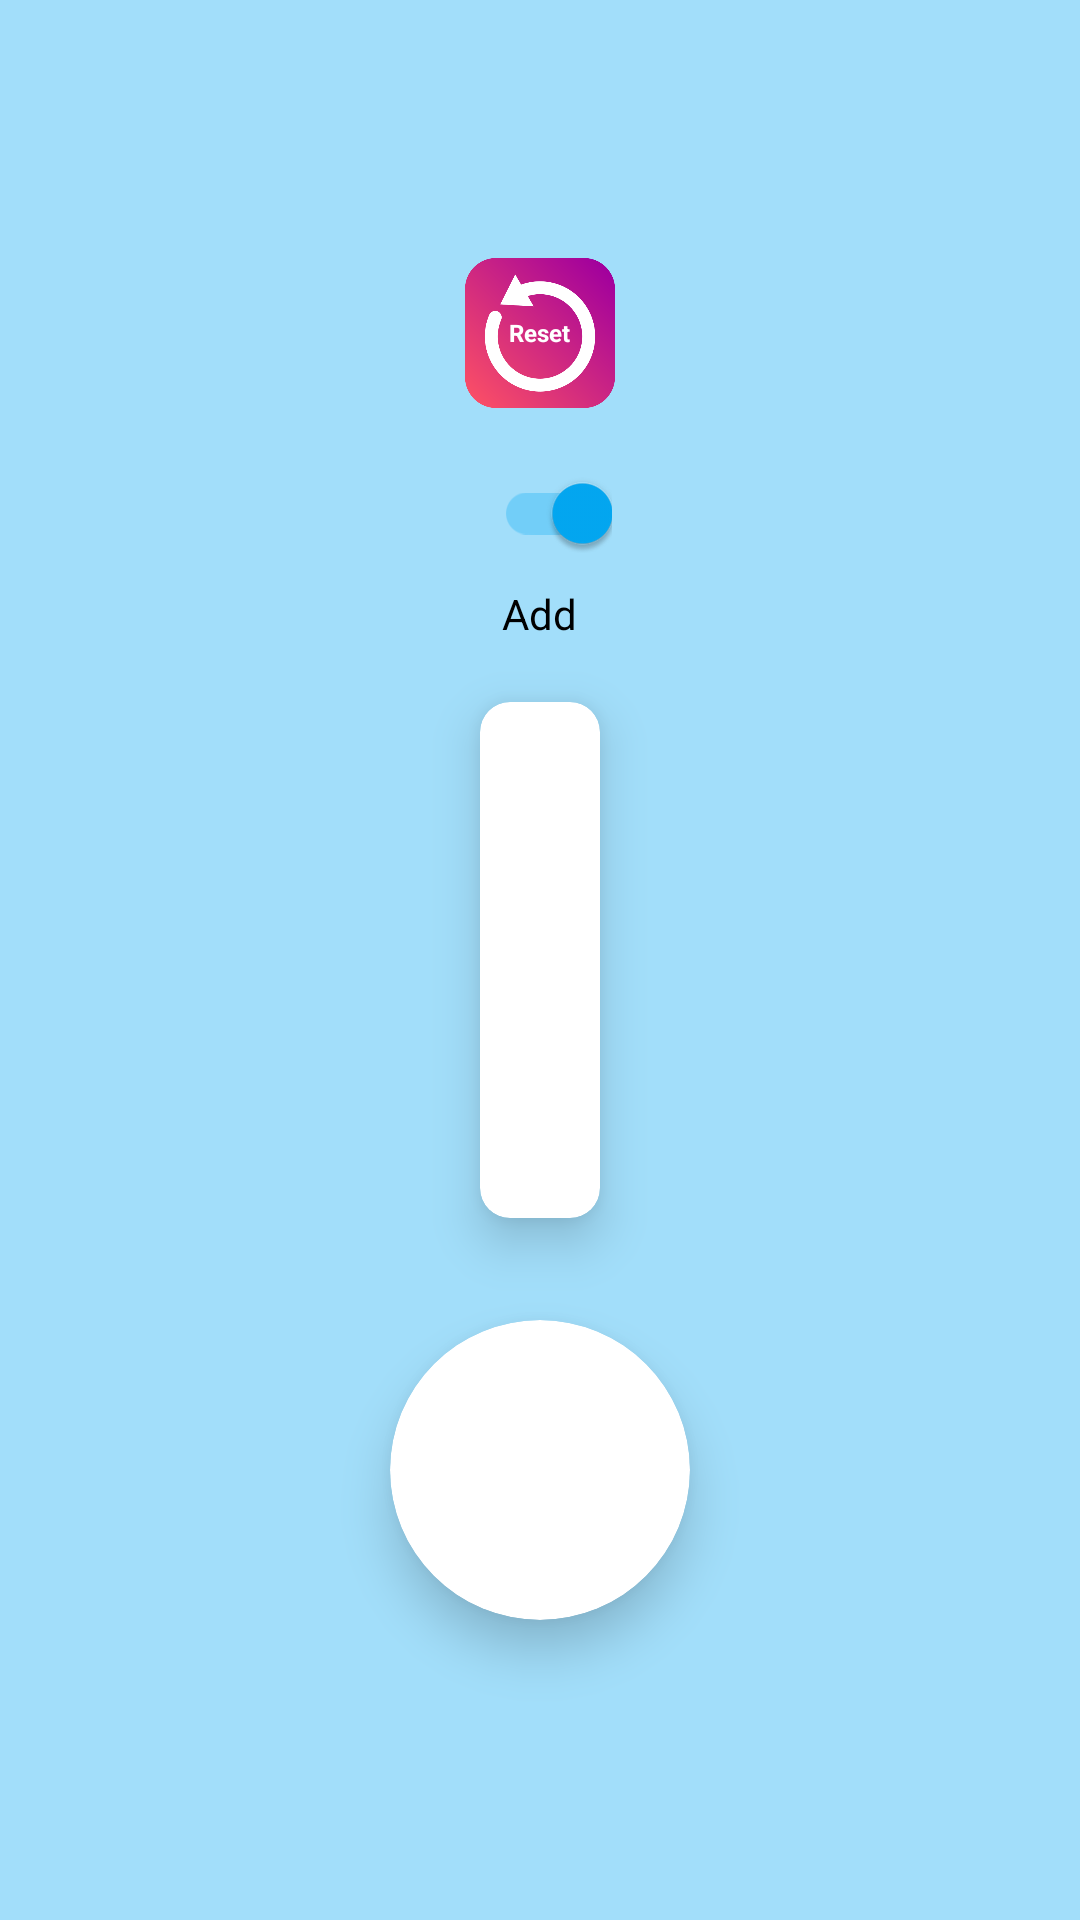

Here is an Android app screen rendered from its layout file. Give the layout XML and the strings, colors and styles it references.
<!-- AndroidManifest.xml: application theme Theme.TasbihCounter -->
<!-- res/layout/activity_counter.xml -->
<?xml version="1.0" encoding="utf-8"?>
<RelativeLayout xmlns:android="http://schemas.android.com/apk/res/android"
    xmlns:app="http://schemas.android.com/apk/res-auto"
    xmlns:tools="http://schemas.android.com/tools"
    android:layout_width="match_parent"
    android:layout_height="match_parent"
    tools:context=".ui.activity.CounterActivity">

    <RelativeLayout
        android:id="@+id/topBarRl"
        android:layout_width="match_parent"
        android:layout_height="?attr/actionBarSize">

        <TextView
            android:id="@+id/title"
            android:layout_width="match_parent"
            android:layout_height="wrap_content"
            android:layout_centerVertical="true"
            android:layout_marginStart="20dp"
            android:layout_marginTop="10dp"
            android:layout_marginEnd="20dp"
            android:layout_marginBottom="10dp"
            tools:text="ইয়া মুমিনু"
            android:textSize="24sp"
            android:textStyle="bold"
            android:theme="@style/CounterTvColor"
            android:fontFamily="@font/sutonnymj_regular"/>

    </RelativeLayout>


    <RelativeLayout
        android:id="@+id/resetRl"
        android:layout_width="wrap_content"
        android:layout_height="wrap_content"
        android:layout_below="@id/topBarRl"
        android:layout_marginTop="30dp"
        android:layout_centerHorizontal="true">

        <ImageView
            android:id="@+id/resetImgV"
            android:layout_width="50dp"
            android:layout_height="50dp"
            android:layout_centerHorizontal="true"
            android:src="@drawable/restart"
            />

        <TextView
            android:id="@+id/resetCounterTv"
            android:layout_width="wrap_content"
            android:layout_height="wrap_content"
            android:layout_centerInParent="true"
            android:text="@string/reset"
            android:textSize="8sp"
            android:textStyle="bold"
            android:textColor="@color/white" />

    </RelativeLayout>

    <androidx.appcompat.widget.SwitchCompat
        android:id="@+id/switchBtn"
        android:layout_width="wrap_content"
        android:layout_height="wrap_content"
        android:layout_above="@+id/switchTextTv"
        android:layout_centerHorizontal="true"
        android:checked="true"
        android:showText="true"
        android:textOff="@string/plus"
        android:textOn="@string/minus" />

    <TextView
        android:id="@+id/switchTextTv"
        android:layout_width="wrap_content"
        android:layout_height="wrap_content"
        android:layout_above="@+id/displayCv"
        android:layout_centerHorizontal="true"
        android:layout_marginBottom="20dp"
        android:text="@string/add"
        android:theme="@style/CounterTvColor" />

    <androidx.cardview.widget.CardView
        android:id="@+id/displayCv"
        android:layout_width="wrap_content"
        android:layout_height="wrap_content"
        android:layout_centerInParent="true"
        android:layout_marginStart="60dp"
        android:layout_marginEnd="60dp"
        android:translationZ="5dp"
        app:cardCornerRadius="10dp"
        app:cardElevation="5dp">

        <RelativeLayout
            android:layout_width="wrap_content"
            android:layout_height="wrap_content"
            android:layout_marginStart="10dp"
            android:layout_marginTop="10dp"
            android:layout_marginEnd="10dp"
            android:layout_marginBottom="10dp">

            <TextView
                android:id="@+id/dateTimeTv"
                android:layout_width="wrap_content"
                android:layout_height="wrap_content"
                android:layout_alignParentTop="true"
                android:layout_centerHorizontal="true"
                android:paddingHorizontal="10dp"
                tools:text="06-08-2022 08:00:00 PM"
                android:theme="@style/CounterTvColor" />

            <TextView
                android:id="@+id/counterTv"
                android:layout_width="wrap_content"
                android:layout_height="wrap_content"
                android:layout_below="@+id/dateTimeTv"
                android:layout_centerHorizontal="true"
                android:fontFamily="sans-serif-black"
                tools:text="0"
                android:textSize="100sp"
                android:textStyle="bold"
                android:theme="@style/CounterTvColor" />


        </RelativeLayout>

    </androidx.cardview.widget.CardView>

    <androidx.cardview.widget.CardView
        android:layout_width="100dp"
        android:layout_height="100dp"
        android:layout_alignParentBottom="true"
        android:layout_centerHorizontal="true"
        android:layout_marginBottom="100dp"
        android:animationCache="true"
        android:translationZ="5dp"
        app:cardCornerRadius="100dp"
        app:cardElevation="5dp"
        app:cardMaxElevation="5dp">

        <RelativeLayout
            android:layout_width="match_parent"
            android:layout_height="match_parent">

            <ImageView
                android:id="@+id/plusMinusImVBtn"
                android:layout_width="match_parent"
                android:layout_height="match_parent"
                android:padding="20dp"
                android:src="@drawable/add" />

        </RelativeLayout>

    </androidx.cardview.widget.CardView>


</RelativeLayout>
<!-- resources referenced by this layout -->
<resources>
  <color name="white">#FFFFFFFF</color>
  <!-- drawable restart: png bitmap (drawable, 40840 bytes) -->
  <string name="add">Add</string>
  <string name="minus">Minus</string>
  <string name="plus">Plus</string>
  <string name="reset">Reset</string>
  <style name="CounterTvColor" parent="Theme.TasbihCounter">
          <item name="android:textColor">@color/black</item>
      </style>
  <style name="Theme.TasbihCounter" parent="Theme.MaterialComponents.DayNight.NoActionBar">
          
          <item name="colorPrimary">@color/day_mode</item>
          <item name="colorPrimaryVariant">@color/day_mode</item>
          <item name="colorOnPrimary">@color/day_mode</item>
          
          <item name="colorSecondary">@color/blue</item>
          <item name="colorSecondaryVariant">@color/dark_blue</item>
          <item name="colorOnSecondary">@color/black</item>
          
          <item name="android:statusBarColor">?attr/colorPrimaryVariant</item>
          
          <item name="android:textColor">@color/black</item>
          <item name="android:windowBackground">@color/day_mode</item>
          <item name="bottomSheetDialogTheme">@style/BottomSheetTheme</item>
  
      </style>
  <color name="black">#FF000000</color>
  <color name="day_mode">#A2DEFA</color>
  <color name="blue">#03A9F4</color>
  <color name="dark_blue">#4456BA</color>
  <style name="BottomSheetTheme" parent="Theme.Design.BottomSheetDialog">
          <item name="bottomSheetStyle">@style/AppCustomStyle</item>
      </style>
  <style name="AppCustomStyle" parent="Widget.Design.BottomSheet.Modal">
          <item name="android:background">@drawable/upper_corner_radius_20_dp</item>
      </style>
  <!-- drawable upper_corner_radius_20_dp (drawable-v24) -->
  <?xml version="1.0" encoding="utf-8"?>
  <shape xmlns:android="http://schemas.android.com/apk/res/android"
      android:shape="rectangle">
      <corners
          android:topLeftRadius="20dp"
          android:topRightRadius="20dp"
          android:bottomLeftRadius="0dp"
          android:bottomRightRadius="0dp"/>
      <solid android:color="@color/white"/>
  </shape>
</resources>
